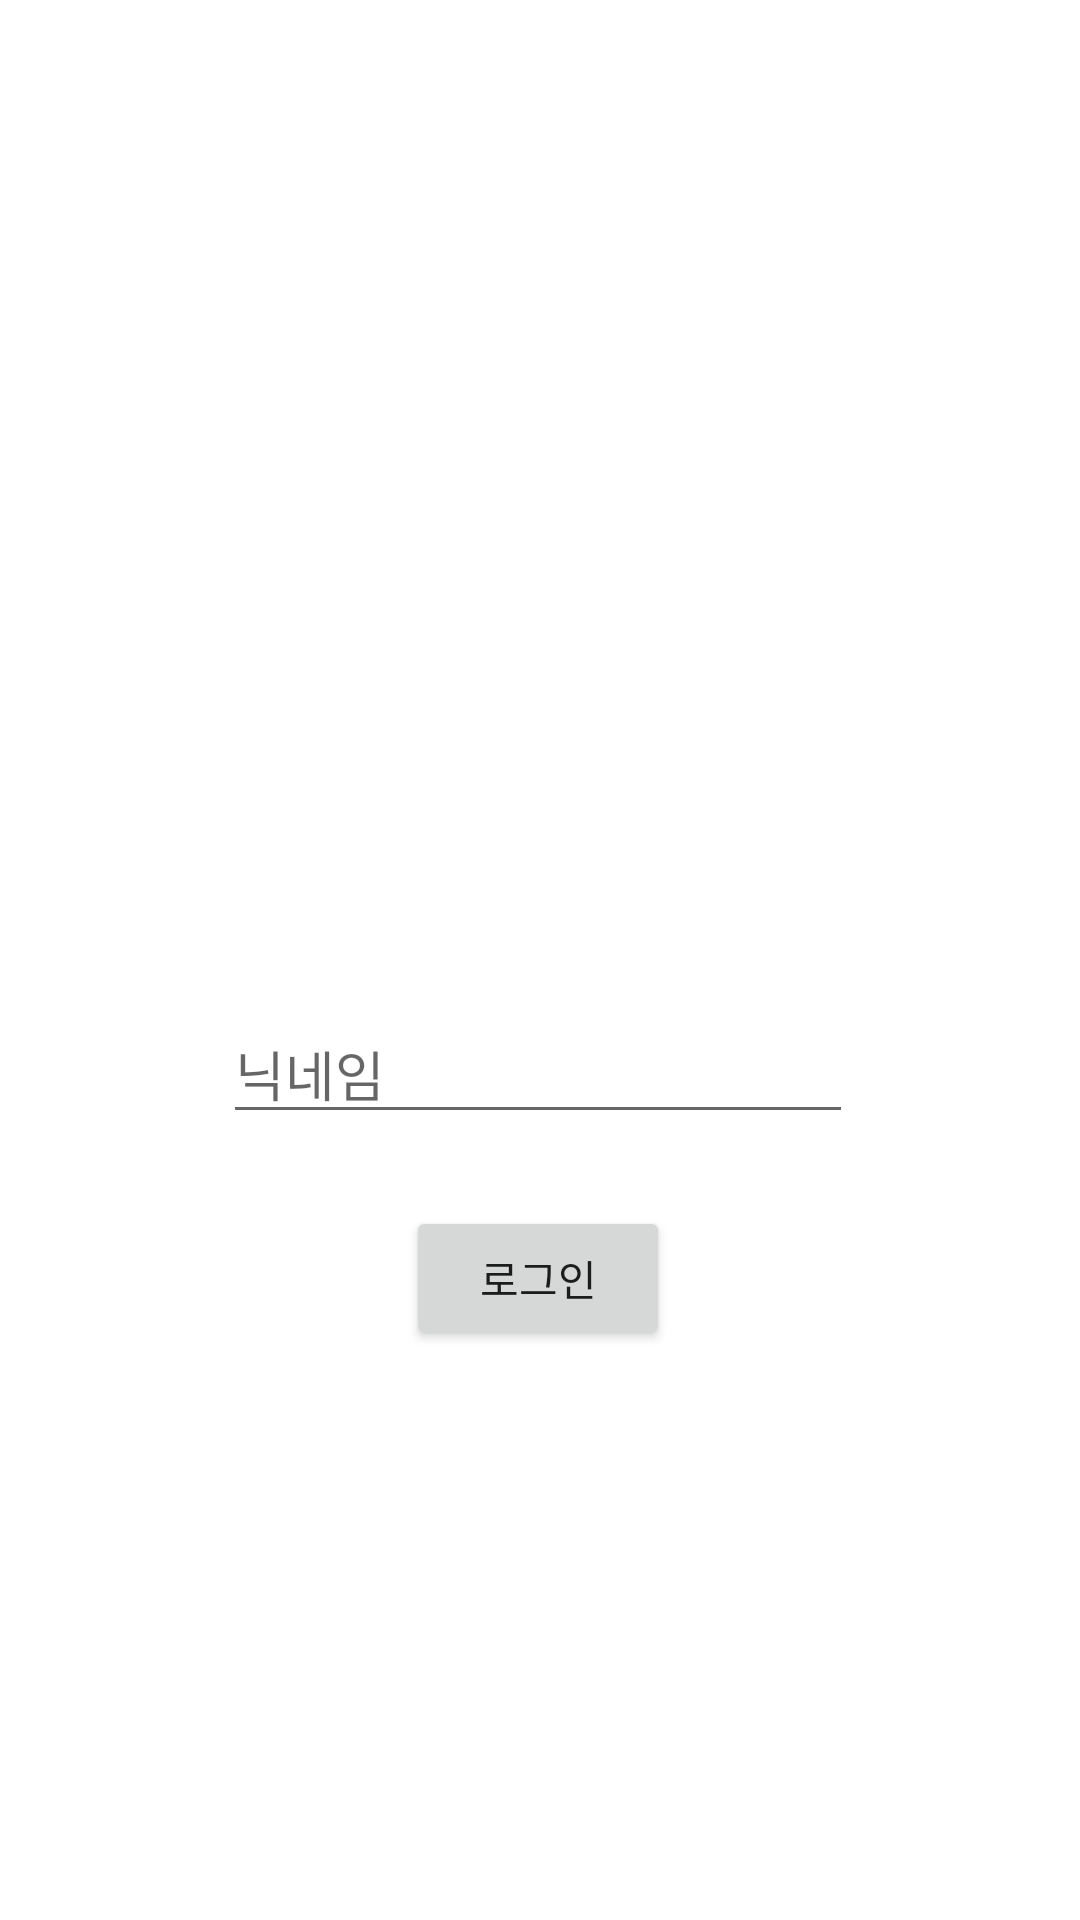

Write the Android layout XML for this screen, with the resource values it uses.
<!-- AndroidManifest.xml: application theme Theme.MyJavaWeb -->
<!-- res/layout/activity_chat_login.xml -->
<?xml version="1.0" encoding="utf-8"?>
<androidx.constraintlayout.widget.ConstraintLayout xmlns:android="http://schemas.android.com/apk/res/android"
    xmlns:app="http://schemas.android.com/apk/res-auto"
    xmlns:tools="http://schemas.android.com/tools"
    android:layout_width="match_parent"
    android:layout_height="match_parent"
    tools:context=".ChatLoginActivity">

    <Button
        android:id="@+id/btnChatLogin"
        android:layout_width="wrap_content"
        android:layout_height="wrap_content"
        android:text="로그인"
        app:layout_constraintBottom_toBottomOf="parent"
        app:layout_constraintEnd_toEndOf="parent"
        app:layout_constraintHorizontal_bias="0.498"
        app:layout_constraintStart_toStartOf="parent"
        app:layout_constraintTop_toTopOf="parent"
        app:layout_constraintVertical_bias="0.679" />

    <EditText
        android:id="@+id/etNickname"
        android:layout_width="wrap_content"
        android:layout_height="wrap_content"
        android:layout_marginBottom="24dp"
        android:ems="10"
        android:hint="닉네임"
        android:inputType="textPersonName"
        app:layout_constraintBottom_toTopOf="@+id/btnChatLogin"
        app:layout_constraintEnd_toEndOf="@+id/btnChatLogin"
        app:layout_constraintStart_toStartOf="@+id/btnChatLogin" />
</androidx.constraintlayout.widget.ConstraintLayout>
<!-- resources referenced by this layout -->
<resources>
  <style name="Theme.MyJavaWeb" parent="Theme.MaterialComponents.DayNight.DarkActionBar">
          
          <item name="colorPrimary">@color/purple_500</item>
          <item name="colorPrimaryVariant">@color/purple_700</item>
          <item name="colorOnPrimary">@color/white</item>
          
          <item name="colorSecondary">@color/teal_200</item>
          <item name="colorSecondaryVariant">@color/teal_700</item>
          <item name="colorOnSecondary">@color/black</item>
          
          <item name="android:statusBarColor" tools:targetApi="l">?attr/colorPrimaryVariant</item>
          
      </style>
  <!-- not gathered from this repository: default colours our renderer supplied (Android Studio template values) -->
  <color name="purple_500">#FF6200EE</color>
  <color name="purple_700">#FF3700B3</color>
  <color name="teal_200">#FF03DAC5</color>
  <color name="teal_700">#FF018786</color>
  <color name="black">#FF000000</color>
  <color name="white">#FFFFFFFF</color>
</resources>
